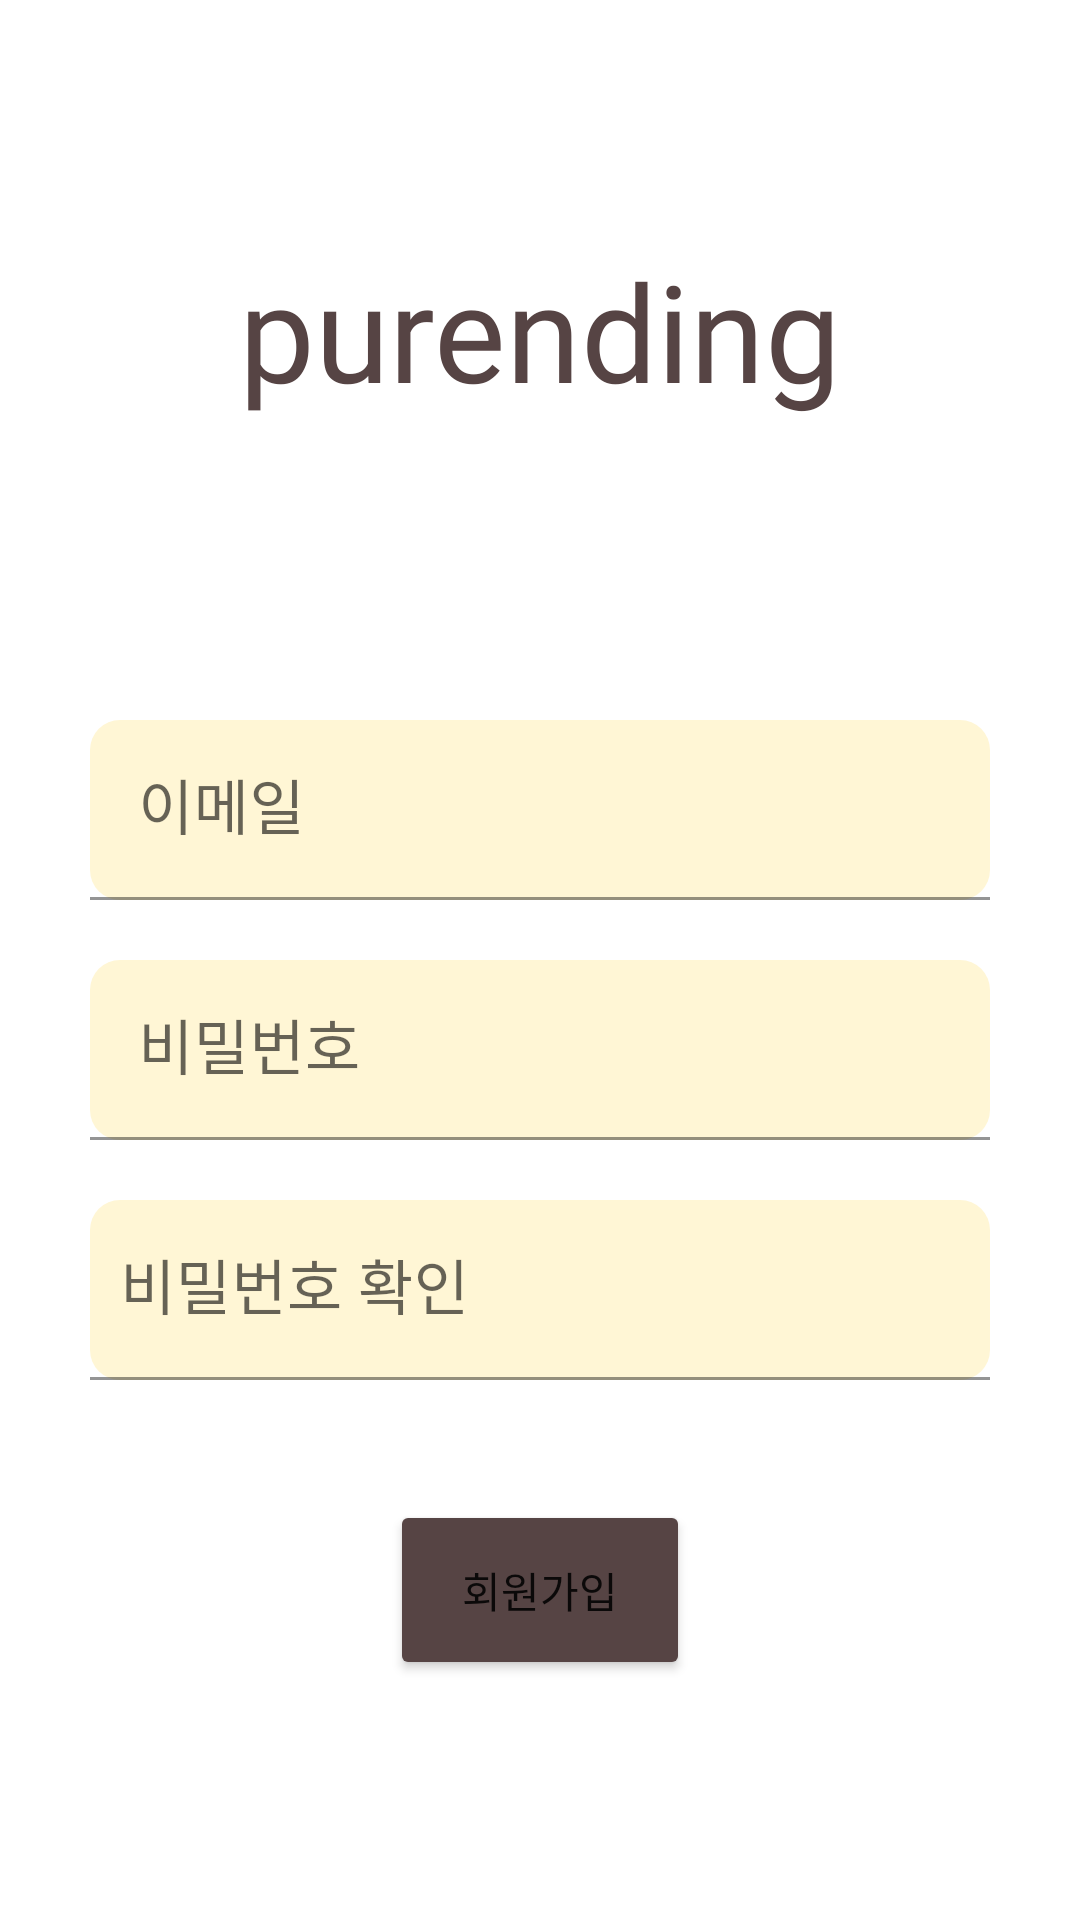

The Android layout XML behind this screen, and the referenced resources:
<!-- AndroidManifest.xml: application theme Theme.Counter -->
<!-- res/layout/activity_join.xml -->
<?xml version="1.0" encoding="utf-8"?>
<androidx.constraintlayout.widget.ConstraintLayout xmlns:android="http://schemas.android.com/apk/res/android"
    xmlns:app="http://schemas.android.com/apk/res-auto"
    xmlns:tools="http://schemas.android.com/tools"
    android:layout_width="match_parent"
    android:layout_height="match_parent"
    tools:context=".JoinActivity">

    <ImageButton
        android:id="@+id/back"
        android:layout_width="70dp"
        android:layout_height="70dp"
        android:layout_margin="5dp"
        android:backgroundTint="@color/white"
        android:scaleType="centerCrop"
        android:src="@drawable/chevron_left"
        app:layout_constraintStart_toStartOf="parent"
        app:layout_constraintTop_toTopOf="parent"/>

    <LinearLayout
        android:layout_width="match_parent"
        android:layout_height="match_parent"
        android:orientation="vertical"
        android:gravity="center">
        <TextView
            android:layout_width="wrap_content"
            android:layout_height="wrap_content"
            android:text="purending"
            android:fontFamily="@font/sciptbl"
            android:textColor="@color/text"
            android:textSize="45dp"
            android:layout_marginBottom="100dp"/>

        <com.google.android.material.textfield.TextInputLayout
            android:layout_width="match_parent"
            android:layout_height="wrap_content">
            <com.google.android.material.textfield.TextInputEditText
                android:id="@+id/area_email"
                android:layout_width="match_parent"
                android:layout_height="60dp"
                android:layout_marginBottom="10dp"
                android:layout_marginLeft="30dp"
                android:layout_marginRight="30dp"
                android:background="@drawable/rectangle"
                android:textSize="20dp"
                android:inputType="textEmailAddress"
                android:hint="이메일" />
        </com.google.android.material.textfield.TextInputLayout>
        <com.google.android.material.textfield.TextInputLayout
            android:layout_width="match_parent"
            android:layout_height="wrap_content">

            <com.google.android.material.textfield.TextInputEditText
                android:id="@+id/area_pass"
                android:layout_width="match_parent"
                android:layout_height="60dp"
                android:layout_marginTop="10dp"
                android:layout_marginBottom="10dp"
                android:layout_marginLeft="30dp"
                android:layout_marginRight="30dp"
                android:textSize="20dp"
                android:hint="비밀번호"
                android:background="@drawable/rectangle"
                android:inputType="textPassword" />

        </com.google.android.material.textfield.TextInputLayout>
        <com.google.android.material.textfield.TextInputLayout
            android:layout_width="match_parent"
            android:layout_height="wrap_content">
            <com.google.android.material.textfield.TextInputEditText
                android:id="@+id/area_passchk"
                android:layout_width="match_parent"
                android:layout_height="60dp"
                android:layout_marginTop="10dp"
                android:layout_marginLeft="30dp"
                android:layout_marginRight="30dp"
                android:layout_marginBottom="10dp"
                android:background="@drawable/rectangle"
                android:textSize="20dp"
                android:padding="10dp"
                android:inputType="textPassword"
                android:hint="비밀번호 확인" />
        </com.google.android.material.textfield.TextInputLayout>

        <Button
            android:layout_width="100dp"
            android:layout_height="60dp"
            android:id="@+id/btn_sign"
            android:layout_gravity="center"
            android:layout_marginTop="30dp"
            android:backgroundTint="@color/btn"
            android:fontFamily="@font/num"
            android:text="회원가입"/>
    </LinearLayout>
</androidx.constraintlayout.widget.ConstraintLayout>
<!-- resources referenced by this layout -->
<resources>
  <color name="btn">#564444</color>
  <color name="text">#564444</color>
  <color name="white">#FFFFFFFF</color>
  <!-- drawable rectangle (drawable) -->
  <?xml version="1.0" encoding="utf-8"?>
  <shape xmlns:android="http://schemas.android.com/apk/res/android">
      <solid
          android:color="#FFF6D5" />
      <padding
          android:left="45px"
          android:top="15px"
          android:right="45px"
          android:bottom="15px" />
      <corners
          android:radius="30px" />
  </shape>
  <style name="Theme.Counter" parent="Theme.MaterialComponents.DayNight.NoActionBar">
          
          <item name="colorPrimary">#2E2121</item>
          <item name="colorPrimaryVariant">#2E2121</item>
          <item name="colorOnPrimary">@color/white</item>
          
          <item name="colorSecondary">#564444</item>
          <item name="colorSecondaryVariant">@color/teal_700</item>
          <item name="colorOnSecondary">@color/black</item>
          
          <item name="android:statusBarColor">#2E2121</item>
          
      </style>
  <color name="teal_700">#FF018786</color>
  <color name="black">#FF000000</color>
</resources>
